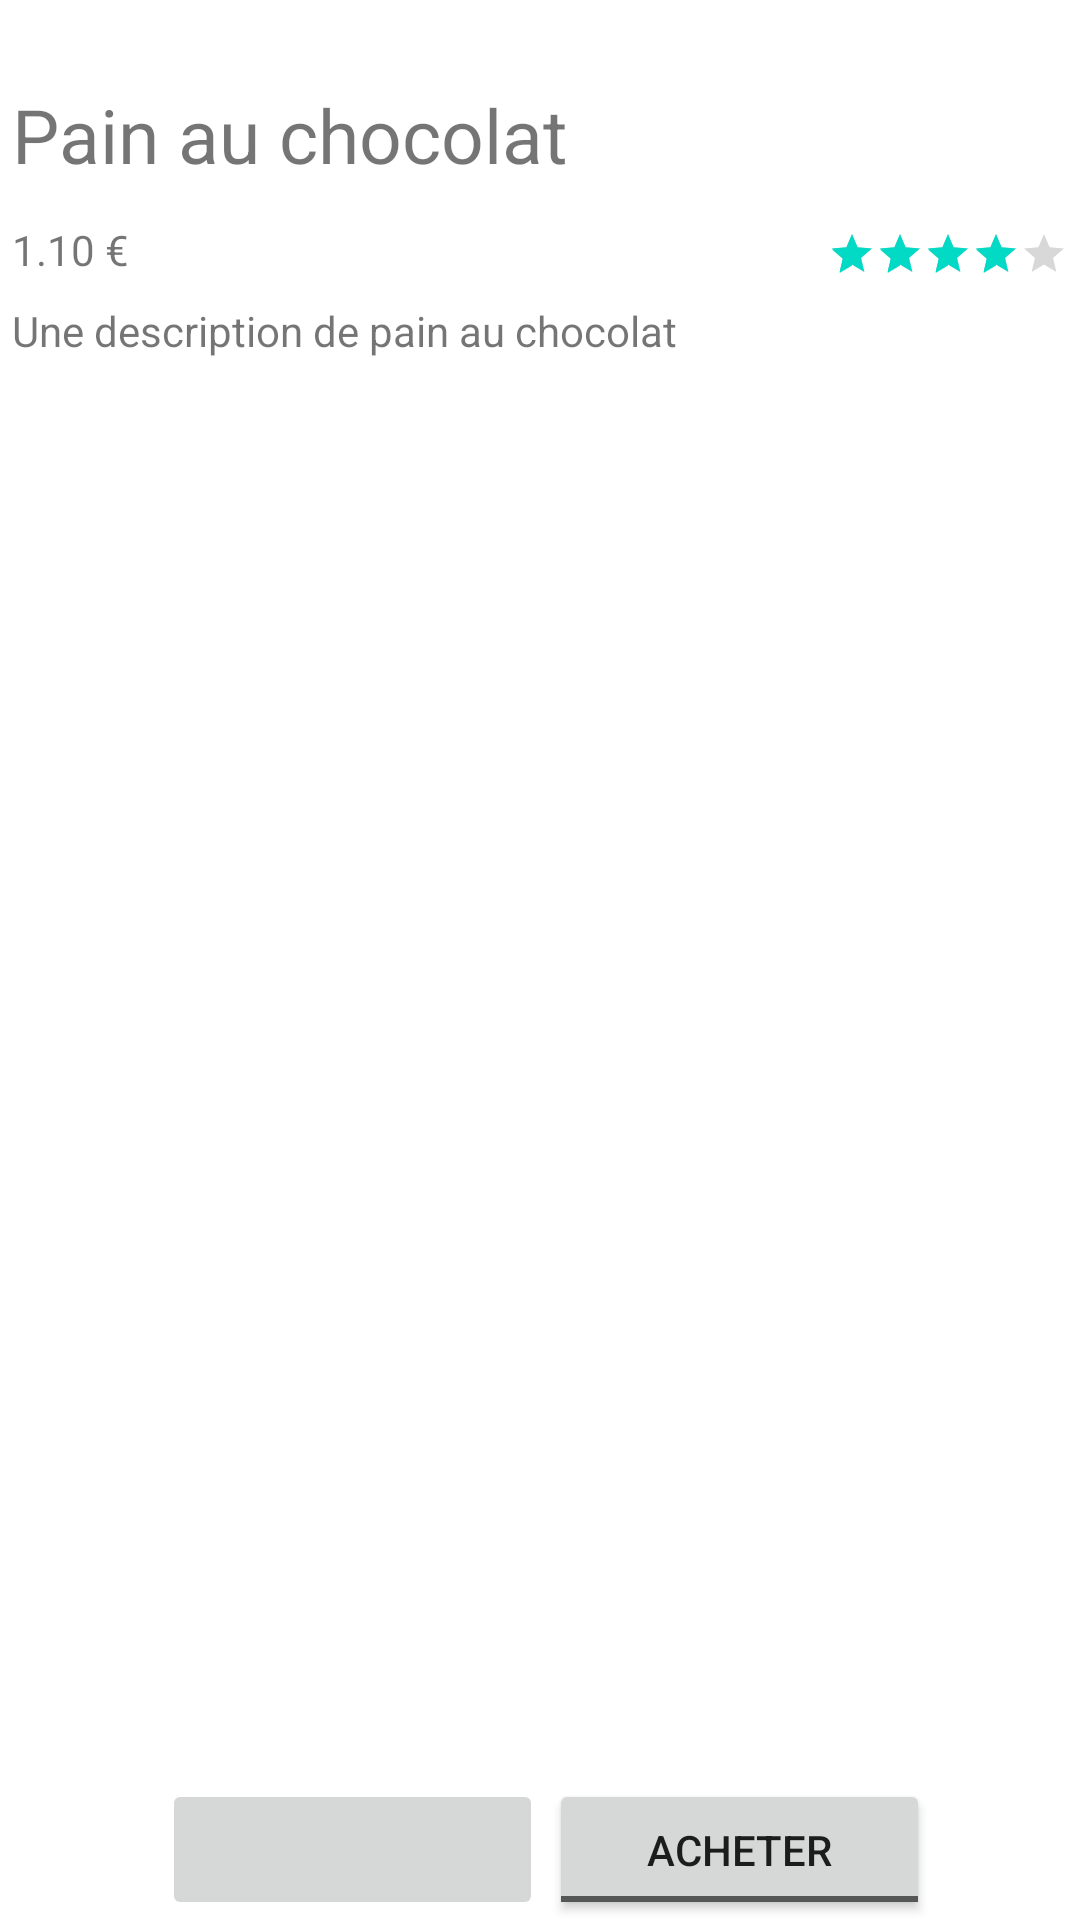

Here is an Android app screen rendered from its layout file. Give the layout XML and the strings, colors and styles it references.
<!-- AndroidManifest.xml: application theme Theme.AndroidTP1 -->
<!-- res/layout/activity_main.xml -->
<?xml version="1.0" encoding="utf-8"?>
<androidx.constraintlayout.widget.ConstraintLayout xmlns:android="http://schemas.android.com/apk/res/android"
    xmlns:app="http://schemas.android.com/apk/res-auto"
    xmlns:tools="http://schemas.android.com/tools"
    android:layout_width="match_parent"
    android:layout_height="match_parent"
    tools:context=".MainActivity">

    <TextView
        android:id="@+id/article_name"
        android:layout_width="wrap_content"
        android:layout_height="wrap_content"
        android:layout_marginLeft="4dp"
        android:layout_marginTop="28dp"
        android:text="@string/pain_au_chocolat"
        android:textSize="25sp"
        app:layout_constraintLeft_toLeftOf="parent"
        app:layout_constraintTop_toTopOf="parent" />

    <TextView
        android:id="@+id/article_price"
        android:layout_width="wrap_content"
        android:layout_height="wrap_content"
        android:layout_marginTop="12dp"
        android:text="1.10 €"
        app:layout_constraintTop_toBottomOf="@id/article_name"
        app:layout_constraintStart_toStartOf="@+id/article_name"
        tools:ignore="MissingConstraints"
        tools:layout_editor_absoluteX="4dp" />

    <TextView
        android:id="@+id/article_description"
        android:layout_width="wrap_content"
        android:layout_height="wrap_content"
        android:layout_marginTop="8dp"
        app:layout_constraintStart_toStartOf="@+id/article_name"
        android:text="@string/une_description_de_pain_au_chocolat"
        app:layout_constraintTop_toBottomOf="@+id/article_price"
        tools:ignore="MissingConstraints"
        tools:layout_editor_absoluteX="4dp" />

    <RatingBar
        android:id="@+id/rating_bar"
        android:layout_width="wrap_content"
        android:layout_height="wrap_content"
        android:layout_marginRight="4dp"
        android:rating="@integer/rating"
        style="@style/Widget.AppCompat.RatingBar.Small"
        app:layout_constraintRight_toRightOf="parent"
        app:layout_constraintBottom_toBottomOf="@+id/article_price"
        tools:ignore="MissingConstraints"
        />

    <ToggleButton
        android:id="@+id/buy_button"
        android:layout_width="127dp"
        android:layout_height="47dp"
        android:layout_marginRight="50dp"
        android:textOff="@string/acheter"
        android:textOn="@string/buyed"
        app:layout_constraintBottom_toBottomOf="parent"
        app:layout_constraintRight_toRightOf="parent" />

    <ImageButton
        android:id="@+id/internet_button"
        android:layout_width="127dp"
        android:layout_height="47dp"
        android:layout_marginLeft="50dp"
        android:src="@drawable/internet"
        app:layout_constraintBottom_toBottomOf="@+id/buy_button"
        app:layout_constraintStart_toStartOf="@+id/article_name"/>
</androidx.constraintlayout.widget.ConstraintLayout>
<!-- resources referenced by this layout -->
<resources>
  <integer name="rating">4</integer>
  <string name="acheter">Acheter</string>
  <string name="buyed">Acheté</string>
  <string name="pain_au_chocolat">Pain au chocolat</string>
  <string name="une_description_de_pain_au_chocolat">Une description de pain au chocolat</string>
  <style name="Theme.AndroidTP1" parent="Theme.MaterialComponents.DayNight.DarkActionBar">
          
          <item name="colorPrimary">@color/purple_500</item>
          <item name="colorPrimaryVariant">@color/purple_700</item>
          <item name="colorOnPrimary">@color/white</item>
          
          <item name="colorSecondary">@color/teal_200</item>
          <item name="colorSecondaryVariant">@color/teal_700</item>
          <item name="colorOnSecondary">@color/black</item>
          
          <item name="android:statusBarColor" tools:targetApi="l">?attr/colorPrimaryVariant</item>
          
      </style>
  <!-- not gathered from this repository: default colours our renderer supplied (Android Studio template values) -->
  <color name="purple_500">#FF6200EE</color>
  <color name="purple_700">#FF3700B3</color>
  <color name="teal_200">#FF03DAC5</color>
  <color name="teal_700">#FF018786</color>
  <color name="black">#FF000000</color>
  <color name="white">#FFFFFFFF</color>
</resources>
